6-way image classification set "separate-dataset" from GitHub (brunofaria27/image-processing); label vocabulary: ASC H, ASC US, HSIL, LSIL, negative for intraepithelial lesion, SCC.

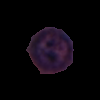
Label: SCC

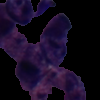
Label: HSIL

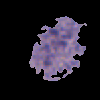
Label: ASC US

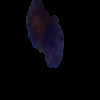
Label: ASC H

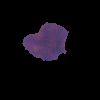
Label: HSIL

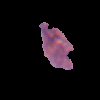
Label: LSIL
